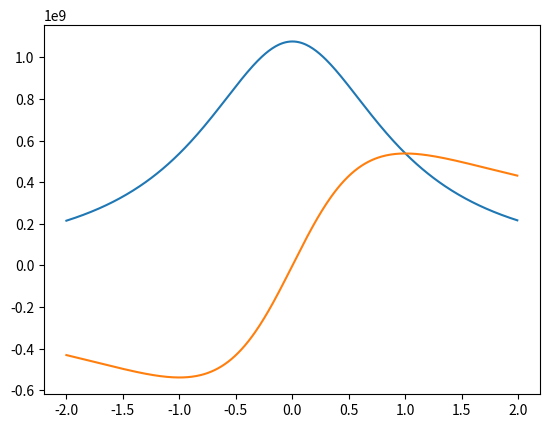

The script that saved this image:
# coding: utf-8
import numpy as np
import matplotlib.pyplot as plt

# define some constant:
i = 1j
n = pow(10, 19)
e = 1.6*pow(10, -19)
h = 1.05*pow(10, -34)
gama = pow(10, 5)
int_ab = 1.0*pow(10, -30)
eps0 = 8.854*pow(10, -12)
x = np.arange(-2, 2, 0.01)

eps_r =(i*n*pow(int_ab, 2)*gama)/(eps0*h*(1 + i*x))

plt.plot(x, np.imag(eps_r))
plt.plot(x, np.real(eps_r))
plt.show()